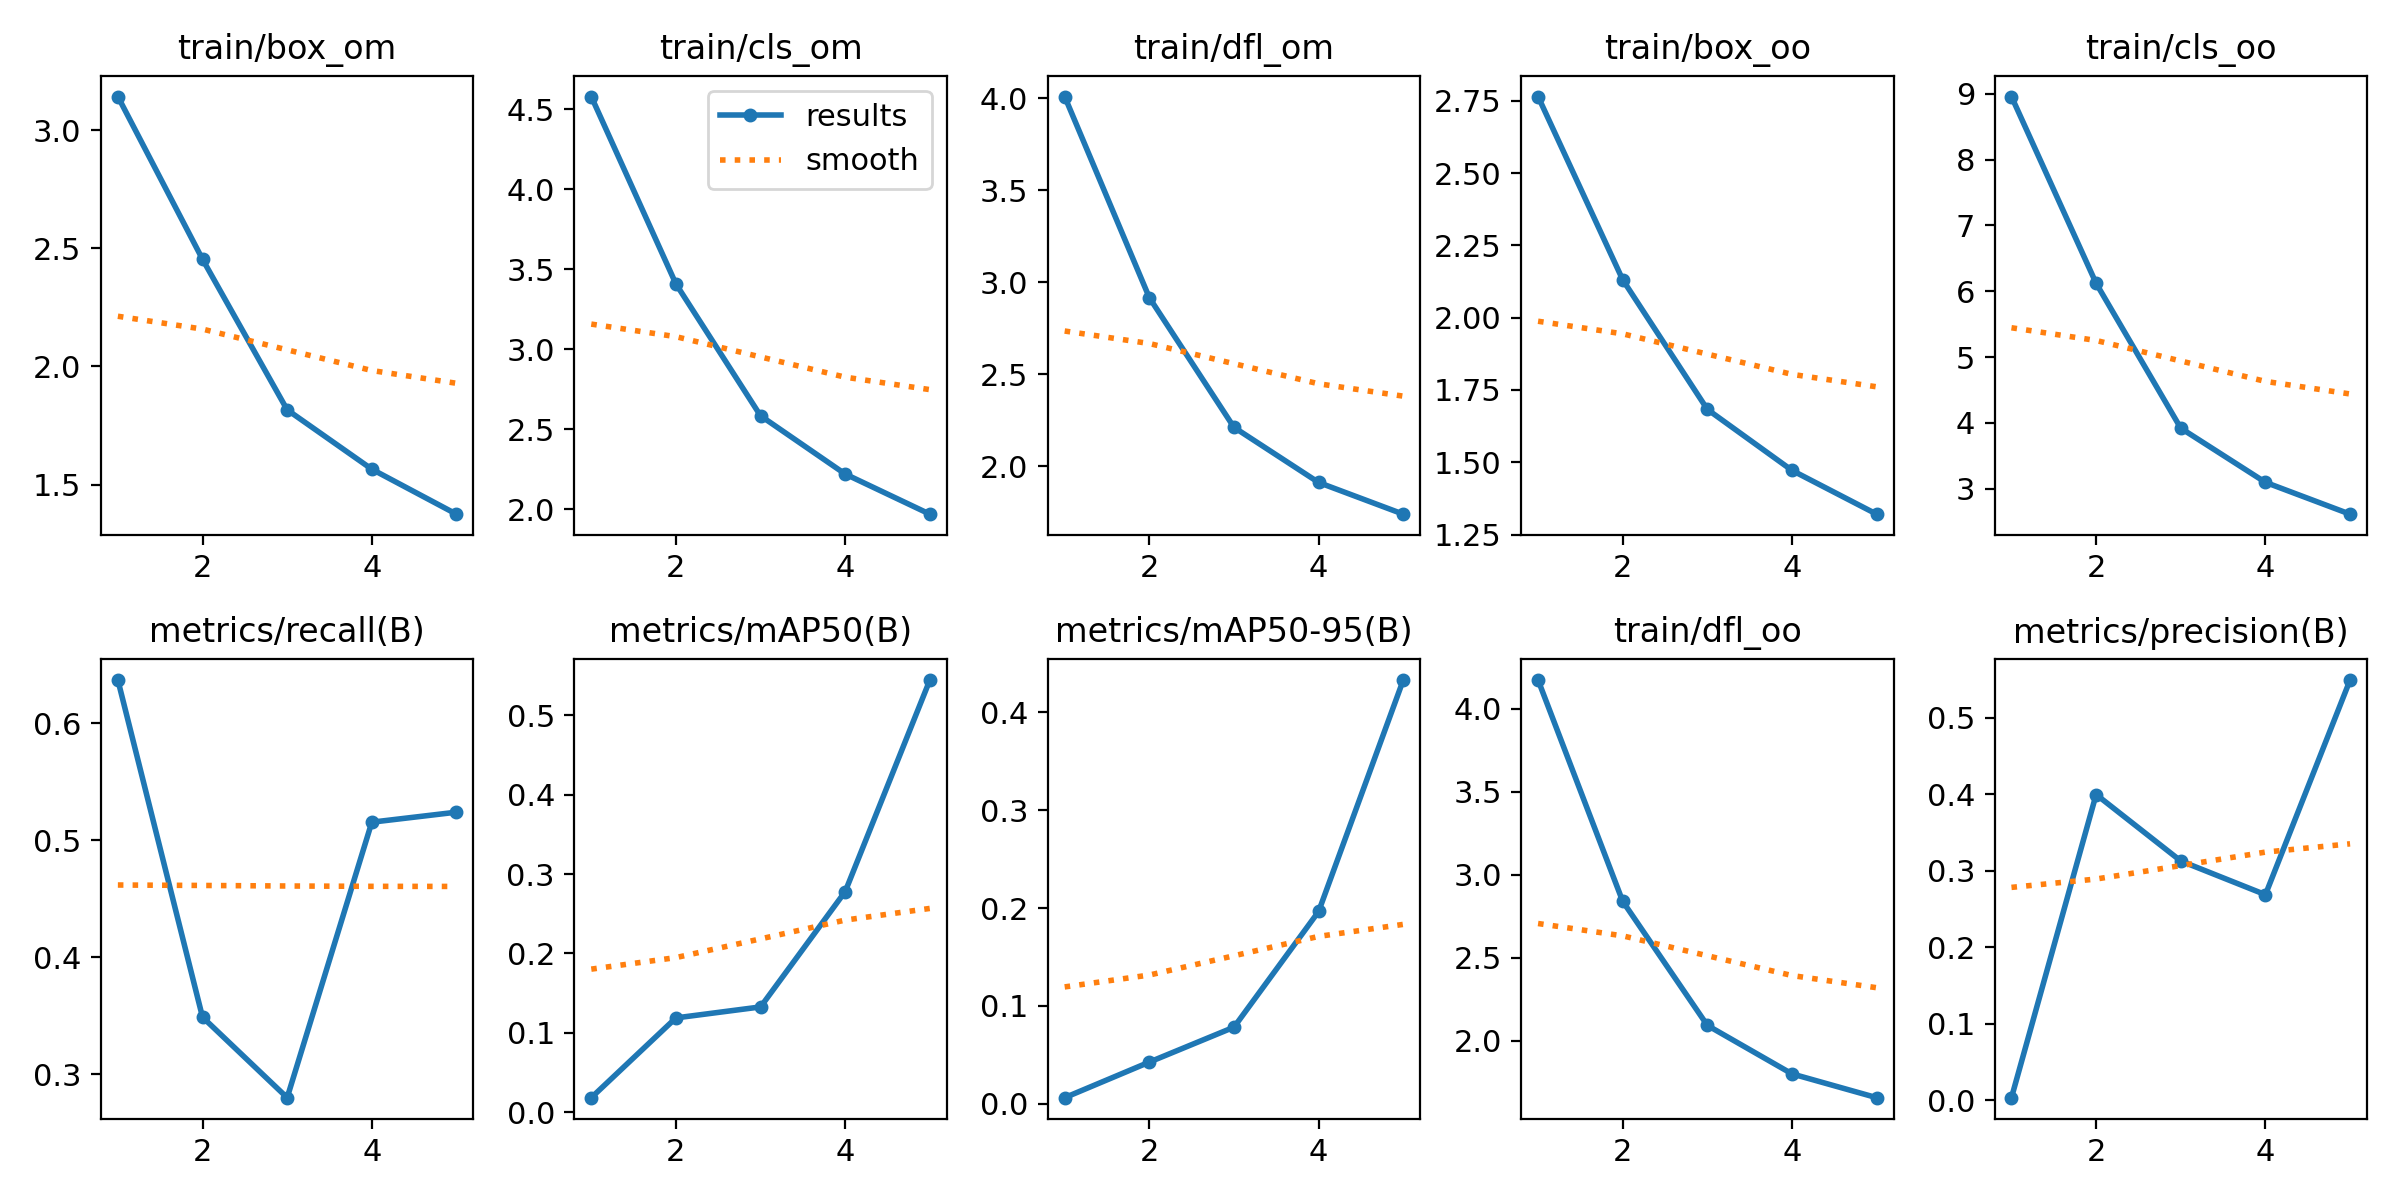

The data file committed next to this chart (first rows):
epoch, train/box_om, train/cls_om, train/dfl_om, train/box_oo, train/cls_oo, train/dfl_oo, metrics/precision(B), metrics/recall(B), metrics/mAP50(B), metrics/mAP50-95(B), val/box_om, val/cls_om, val/dfl_om, val/box_oo, val/cls_oo, val/dfl_oo, lr/pg0, lr/pg1, lr/pg2
1, 3.143, 4.578, 4.009, 2.764, 8.96, 4.173, 0.00322, 0.637, 0.01807, 0.00615, 2.699, 6.786, 3.726, 2.346, 12.09, 3.485, 0.0003312, 0.0003312, 0.0003312
2, 2.454, 3.408, 2.917, 2.131, 6.121, 2.84, 0.3995, 0.3488, 0.1187, 0.04252, 2.134, 6.991, 2.799, 1.917, 9.332, 2.539, 0.0005329, 0.0005329, 0.0005329
3, 1.817, 2.584, 2.213, 1.683, 3.919, 2.093, 0.3127, 0.28, 0.1325, 0.07821, 1.343, 3.508, 1.866, 1.256, 4.892, 1.728, 0.0006027, 0.0006027, 0.0006027
4, 1.565, 2.22, 1.913, 1.472, 3.095, 1.801, 0.2686, 0.5155, 0.278, 0.1965, 1.044, 2.773, 1.538, 1.072, 3.696, 1.488, 0.000406, 0.000406, 0.000406
5, 1.375, 1.97, 1.741, 1.321, 2.611, 1.657, 0.5492, 0.524, 0.5447, 0.4331, 0.828, 1.794, 1.369, 0.8379, 2.564, 1.322, 0.000406, 0.000406, 0.000406
